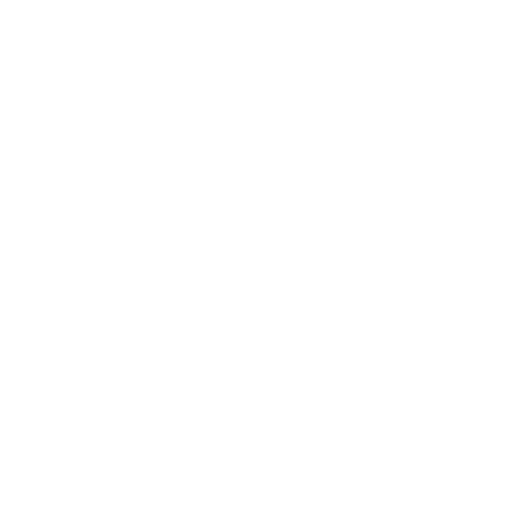
t = 0.00 s
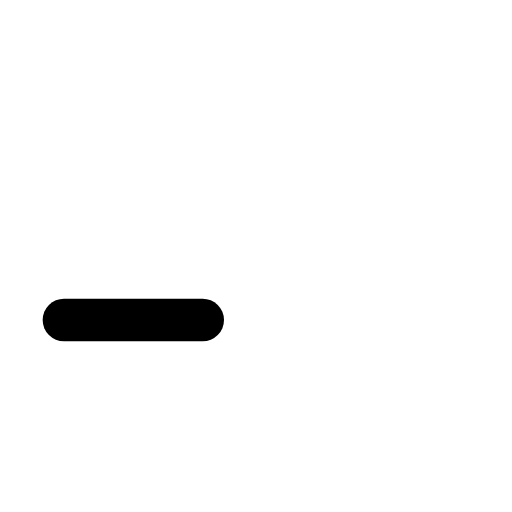
t = 0.10 s
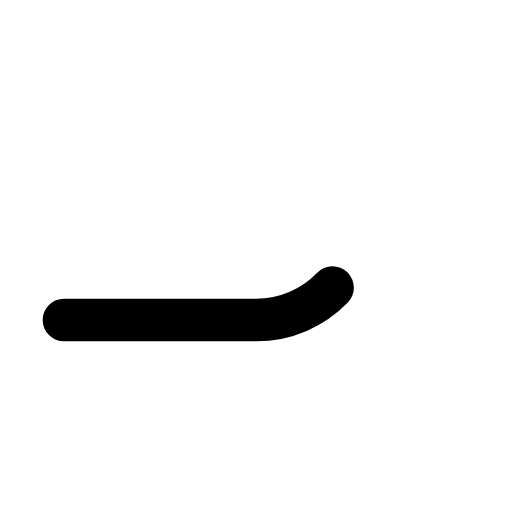
t = 0.20 s
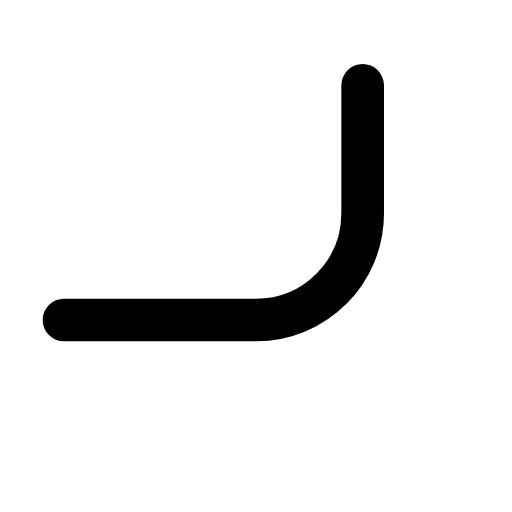
t = 0.40 s
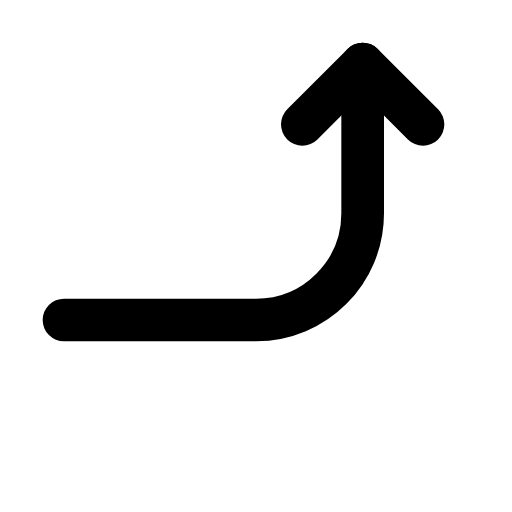
t = 0.50 s
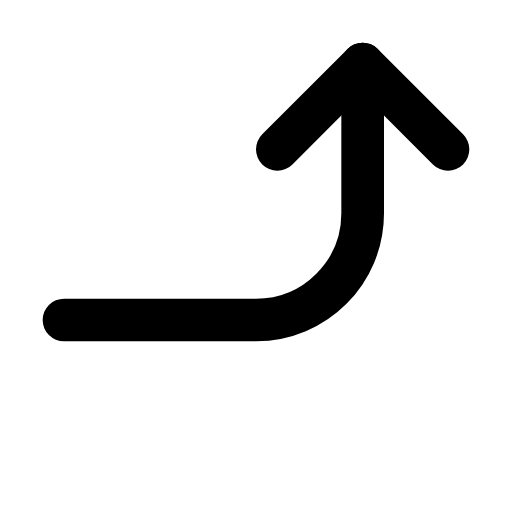
t = 0.60 s

The animated SVG that drew these frames (rendered in a browser with its animation timeline set to each time). Animation: 2 SMIL elements (animate=2); one cycle of 0.60 s.

<svg xmlns="http://www.w3.org/2000/svg" width="24" height="24" viewBox="0 0 24 24">
	<g fill="none" stroke="currentColor" stroke-width="2" stroke-linecap="round" stroke-linejoin="round">
		<path d="M3 15H12C14.76142 15 17 12.7614 17 10V4" stroke-dasharray="26" stroke-dashoffset="26">
			<animate attributeName="stroke-dashoffset" values="26;0" dur="0.4s" fill="freeze" />
		</path>
		<g stroke-dasharray="8" stroke-dashoffset="8">
			<path d="M17 3L21 7" />
			<path d="M17 3L13 7" />
			<animate attributeName="stroke-dashoffset" values="8;0" begin="0.4s" dur="0.2s" fill="freeze" />
		</g>
	</g>
</svg>
